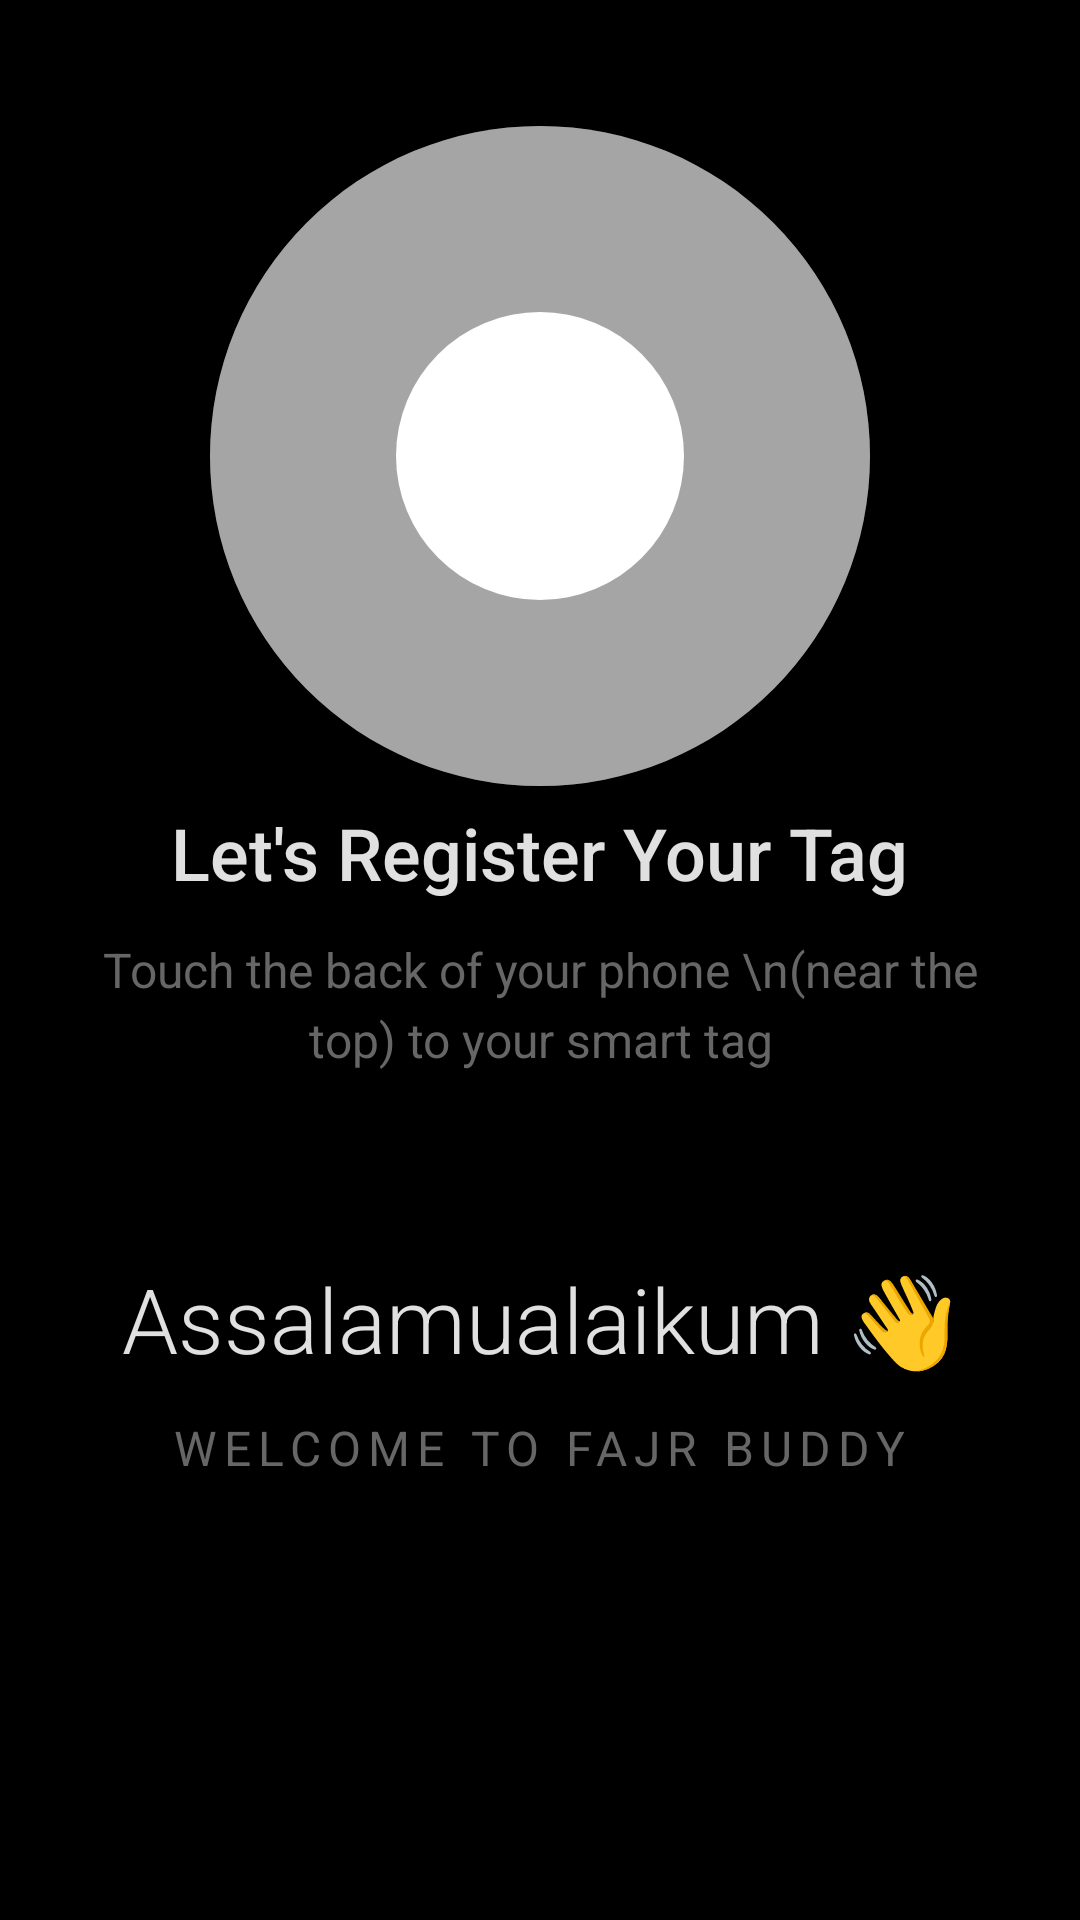

Android layout source for this screen:
<!-- AndroidManifest.xml: application theme Theme.FajrBuddy3 -->
<!-- res/layout/activity_welcome.xml -->
<?xml version="1.0" encoding="utf-8"?>
<androidx.constraintlayout.widget.ConstraintLayout xmlns:android="http://schemas.android.com/apk/res/android"
    xmlns:app="http://schemas.android.com/apk/res-auto"
    android:layout_width="match_parent"
    android:layout_height="match_parent"
    android:background="@color/midnight_bg"
    android:padding="32dp">

    
    <ImageView
        android:id="@+id/imgNfcIcon"
        android:layout_width="96dp"
        android:layout_height="96dp"
        android:src="@drawable/ic_nfc_large"
        app:tint="#000000"
        android:padding="20dp"
        android:background="@drawable/bg_circle_pulse"
        app:layout_constraintTop_toTopOf="parent"
        app:layout_constraintBottom_toBottomOf="parent"
        app:layout_constraintStart_toStartOf="parent"
        app:layout_constraintEnd_toEndOf="parent"
        app:layout_constraintVertical_bias="0.15"/>

    
    <View
        android:id="@+id/viewPulse1"
        android:layout_width="220dp"
        android:layout_height="220dp"
        android:background="@drawable/bg_circle_pulse"
        android:alpha="0.5"
        app:layout_constraintTop_toTopOf="@id/imgNfcIcon"
        app:layout_constraintBottom_toBottomOf="@id/imgNfcIcon"
        app:layout_constraintStart_toStartOf="@id/imgNfcIcon"
        app:layout_constraintEnd_toEndOf="@id/imgNfcIcon"/>

    
    <View
        android:id="@+id/viewPulse2"
        android:layout_width="220dp"
        android:layout_height="220dp"
        android:background="@drawable/bg_circle_pulse"
        android:alpha="0.3"
        app:layout_constraintTop_toTopOf="@id/imgNfcIcon"
        app:layout_constraintBottom_toBottomOf="@id/imgNfcIcon"
        app:layout_constraintStart_toStartOf="@id/imgNfcIcon"
        app:layout_constraintEnd_toEndOf="@id/imgNfcIcon"/>

    
    <TextView
        android:id="@+id/tvScanHeader"
        android:layout_width="wrap_content"
        android:layout_height="wrap_content"
        android:text="Let's Register Your Tag"
        android:textSize="24sp"
        android:textColor="@color/text_primary"
        android:fontFamily="sans-serif-medium"
        android:layout_marginTop="68dp"
        app:layout_constraintTop_toBottomOf="@id/imgNfcIcon"
        app:layout_constraintStart_toStartOf="parent"
        app:layout_constraintEnd_toEndOf="parent"/>

    <TextView
        android:id="@+id/tvScanInstruction"
        android:layout_width="wrap_content"
        android:layout_height="wrap_content"
        android:text="Touch the back of your phone \n(near the top) to your smart tag"
        android:textSize="16sp"
        android:textColor="@color/text_secondary"
        android:fontFamily="sans-serif"
        android:gravity="center"
        android:lineSpacingMultiplier="1.2"
        android:layout_marginTop="12dp"
        app:layout_constraintTop_toBottomOf="@id/tvScanHeader"
        app:layout_constraintStart_toStartOf="parent"
        app:layout_constraintEnd_toEndOf="parent"/>

    
    
    <LinearLayout
        android:layout_width="match_parent"
        android:layout_height="wrap_content"
        android:orientation="vertical"
        android:gravity="center"
        app:layout_constraintTop_toBottomOf="@id/tvScanInstruction"
        app:layout_constraintBottom_toBottomOf="parent"
        app:layout_constraintVertical_bias="0.35">

        <TextView
            android:layout_width="wrap_content"
            android:layout_height="wrap_content"
            android:text="Assalamualaikum 👋"
            android:textSize="30sp"
            android:fontFamily="sans-serif-light"
            android:textColor="@color/text_primary"
            android:gravity="center"/>

        <TextView
            android:layout_width="wrap_content"
            android:layout_height="wrap_content"
            android:text="Welcome to Fajr Buddy"
            android:textSize="16sp"
            android:textColor="@color/text_secondary"
            android:letterSpacing="0.15"
            android:textAllCaps="true"
            android:layout_marginTop="12dp"/>

    </LinearLayout>

    
    <TextView
        android:id="@+id/tvStatus"
        android:layout_width="wrap_content"
        android:layout_height="wrap_content"
        android:text=""
        android:textSize="14sp"
        android:textStyle="bold"
        android:textColor="@color/app_accent"
        app:layout_constraintBottom_toBottomOf="parent"
        app:layout_constraintStart_toStartOf="parent"
        app:layout_constraintEnd_toEndOf="parent"
        android:layout_marginBottom="24dp"/>

</androidx.constraintlayout.widget.ConstraintLayout>
<!-- resources referenced by this layout -->
<resources>
  <color name="app_accent">#2bd996</color>
  <color name="midnight_bg">#000000</color>
  <color name="text_primary">#E0E0E0</color>
  <color name="text_secondary">#666666</color>
  <!-- drawable bg_circle_pulse (drawable) -->
  <?xml version="1.0" encoding="utf-8"?>
  <shape xmlns:android="http://schemas.android.com/apk/res/android"
      android:shape="oval">
      
      <solid android:color="#FFFFFF" />
  </shape>
  <style name="Theme.FajrBuddy3" parent="Theme.MaterialComponents.DayNight.NoActionBar">
          
          <item name="colorPrimary">@color/midnight_bg</item>
          <item name="colorPrimaryVariant">@color/surface_card</item>
          <item name="colorOnPrimary">@color/text_primary</item>
  
          
          <item name="colorSecondary">@color/app_accent</item>
          <item name="colorSecondaryVariant">@color/app_accent_pressed</item>
          <item name="colorOnSecondary">@color/midnight_bg</item>
  
          
          <item name="android:statusBarColor">@color/midnight_bg</item>
          <item name="android:windowLightStatusBar">false</item>
  
          
          <item name="android:windowBackground">@color/midnight_bg</item>
      </style>
  <color name="surface_card">#121212</color>
  <color name="app_accent_pressed">#20A875</color>
</resources>
